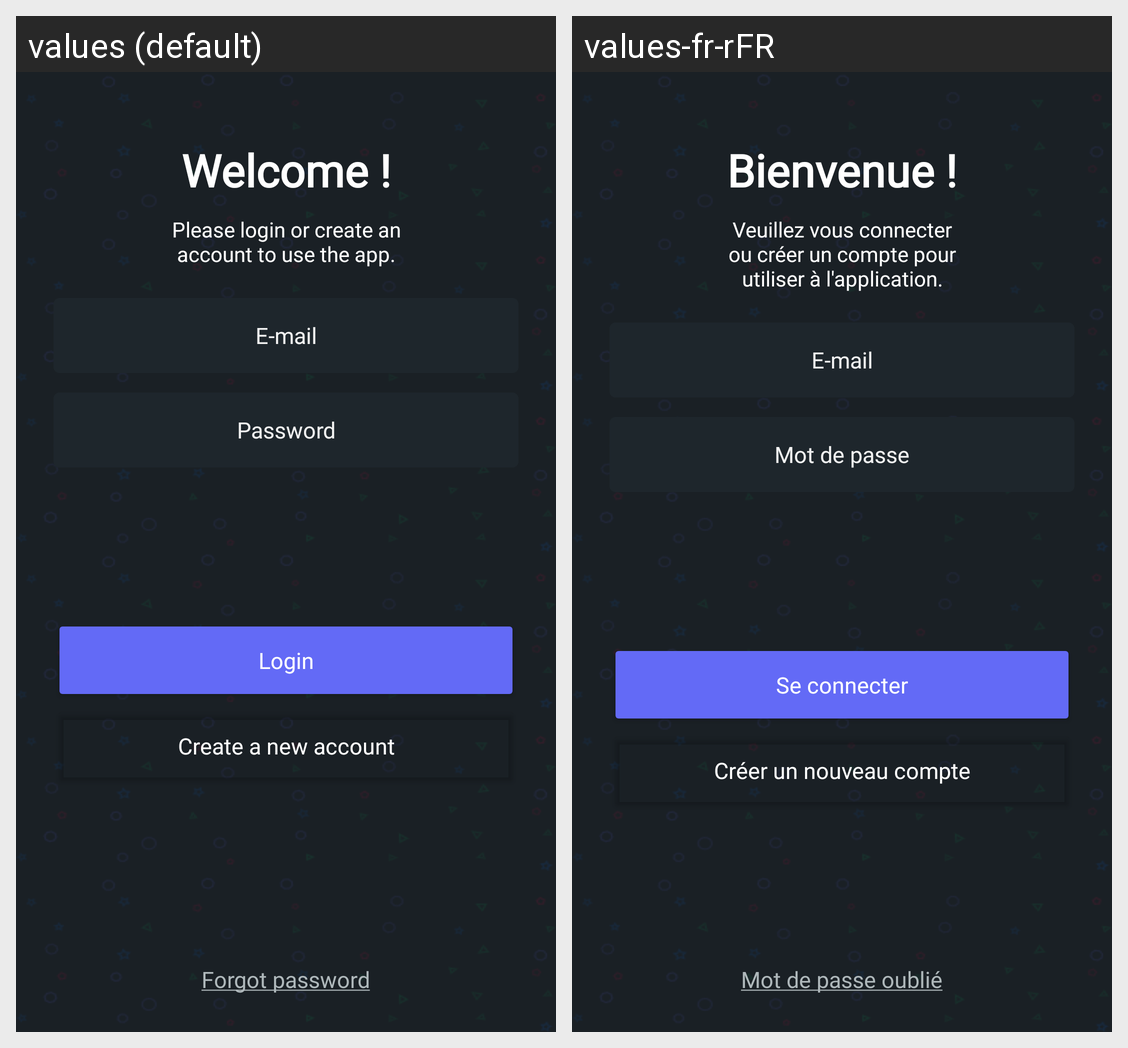

Locale-by-locale string values for the Android screen shown in this grid:
Android screen res/layout/fragment_welcome.xml rendered under 2 locales, left to right: values (default), values-fr-rFR. Device: Nexus 5 (rendered at 1080×1920; each locale shown at half size, 540×960, under a caption strip naming it); theme Theme.AndroidProject.
Strings drawn on this screen, with the default value and each locale's value (text and hints the layout hard-codes, and strings that could not be matched under every locale, appear in the picture but are not listed):

login_title
  values: Welcome !
  values-fr-rFR: Bienvenue !

login_text
  values: Please login or create an account to use the app.
  values-fr-rFR: Veuillez vous connecter ou créer un compte pour utiliser à l'application.

auth_field_email
  values: E-mail
  values-fr-rFR: E-mail

auth_field_password
  values: Password
  values-fr-rFR: Mot de passe

login_button
  values: Login
  values-fr-rFR: Se connecter

login_register_button
  values: Create a new account
  values-fr-rFR: Créer un nouveau compte

forgot_password
  values: Forgot password
  values-fr-rFR: Mot de passe oublié
